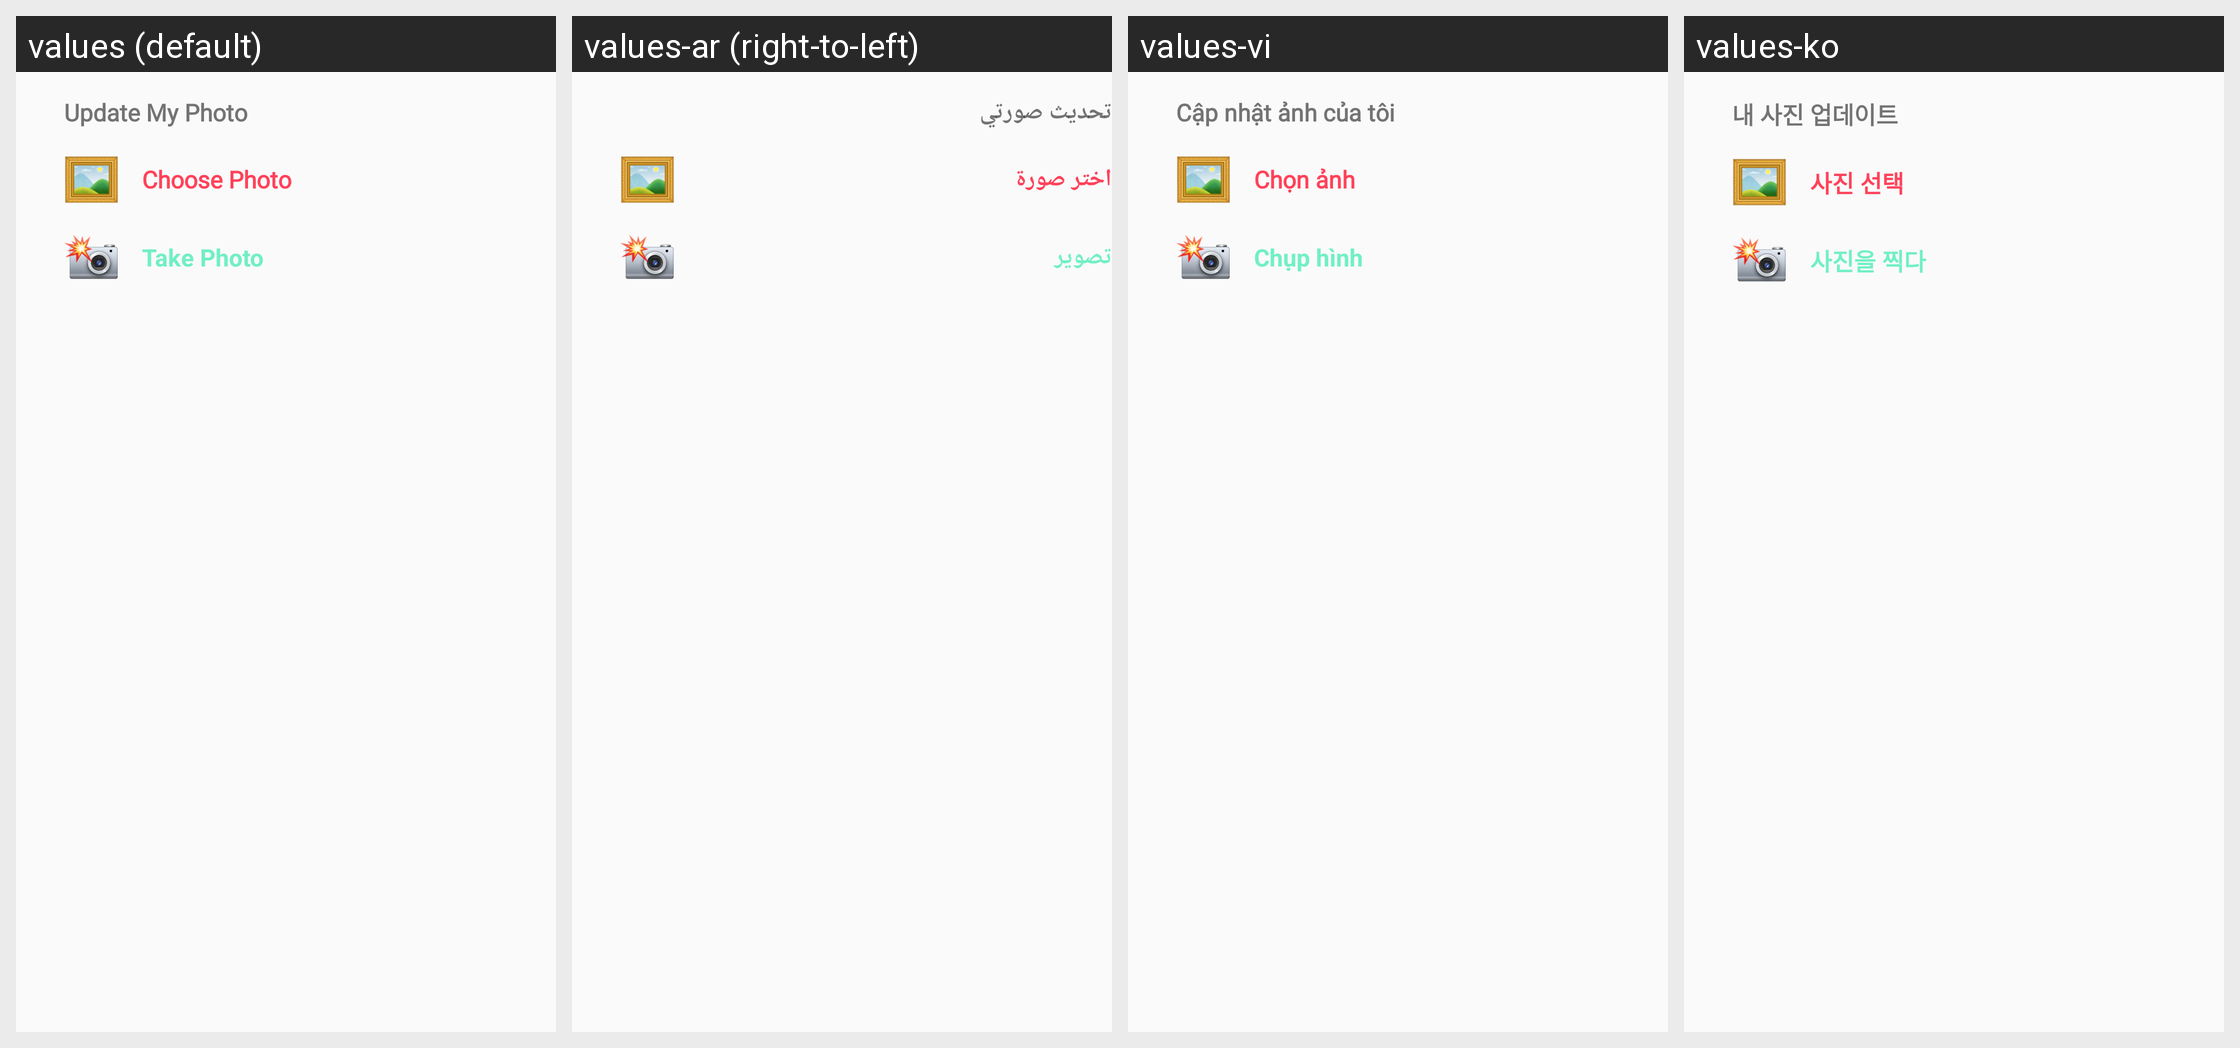

Here is an Android app screen in its default locale and in the app's own translations. Write out the translated-string differences for the strings that appear on this screen.
Android screen res/layout/dialog_picture_choose.xml rendered under 4 locales, left to right: values (default), values-ar (right-to-left), values-vi, values-ko. Device: Nexus 5 (rendered at 1080×1920; each locale shown at half size, 540×960, under a caption strip naming it); theme Theme.App.
Other locales in the repository, not shown: values-cs, values-de, values-el, values-es, values-fa, values-fr, values-hi, values-hr, values-id, values-it, values-ja, values-ms, values-my, values-nl, values-pl, values-pt, values-pt-rBR, values-pt-rPT, values-ru, values-th, values-tl, values-zh-rCN, values-zh-rHK, values-zh-rTW.
Strings drawn on this screen, with the default value and each locale's value (text and hints the layout hard-codes, and strings that could not be matched under every locale, appear in the picture but are not listed):

title_update_my_pic
  values: Update My Photo
  values-ar: تحديث صورتي
  values-vi: Cập nhật ảnh của tôi
  values-ko: 내 사진 업데이트

menu_choose_photo
  values: Choose Photo
  values-ar: اختر صورة
  values-vi: Chọn ảnh
  values-ko: 사진 선택

menu_take_photo
  values: Take Photo
  values-ar: تصوير
  values-vi: Chụp hình
  values-ko: 사진을 찍다
